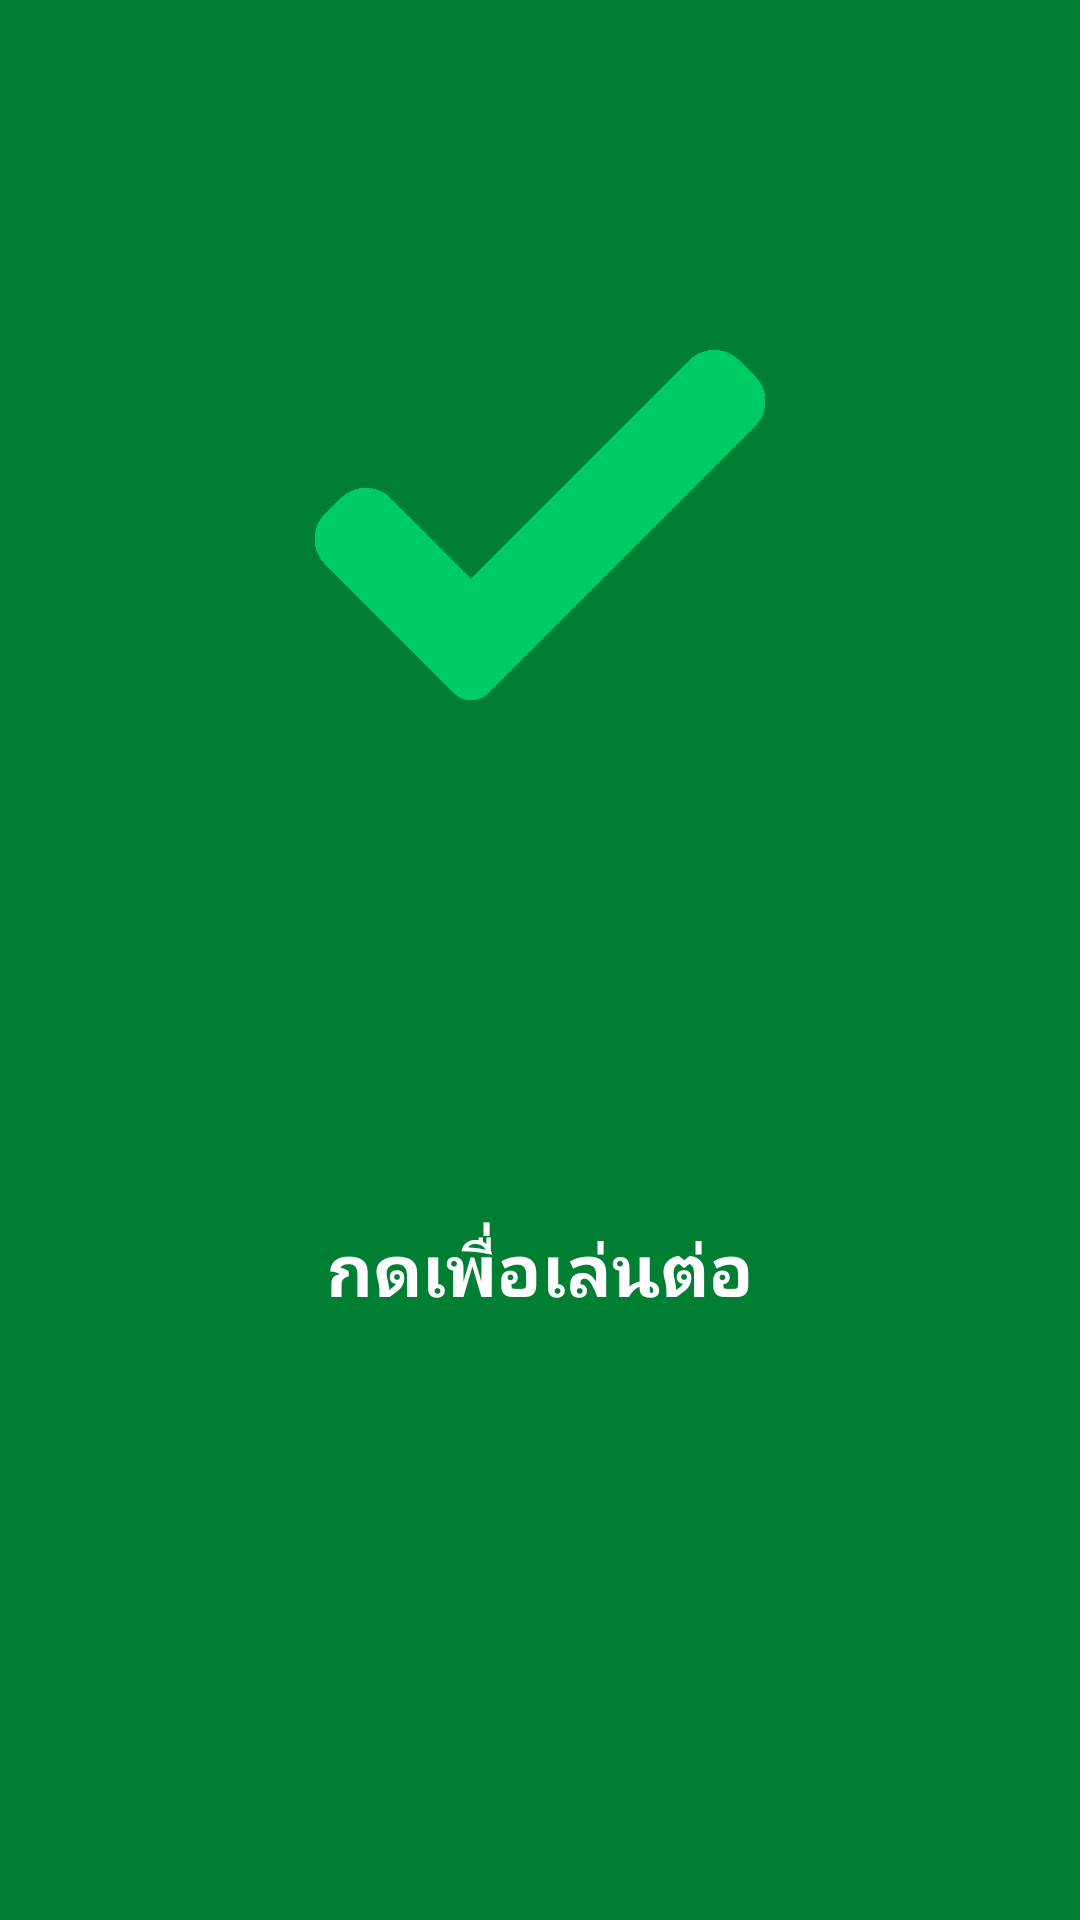

Layout XML and referenced resources for this Android screen:
<!-- AndroidManifest.xml: application theme AppTheme -->
<!-- res/layout/fragment_result.xml -->
<?xml version="1.0" encoding="utf-8"?>
<layout xmlns:tools="http://schemas.android.com/tools"
    xmlns:android="http://schemas.android.com/apk/res/android"
    xmlns:app="http://schemas.android.com/apk/res-auto">

    <data>
        <variable
            name="resultViewModel"
            type="buu.supakin.mathgameverdatabase.viewmodels.ResultViewModel" />
    </data>
    
    <androidx.constraintlayout.widget.ConstraintLayout
        android:id="@+id/clResult"
        android:layout_width="match_parent"
        android:layout_height="match_parent"
        android:background="@color/colorSuccess"
        tools:context=".screens.ResultFragment">

        <ImageView
            android:id="@+id/imgResult"
            android:layout_width="150dp"
            android:layout_height="150dp"
            android:layout_marginTop="100dp"
            android:contentDescription="@string/content_description_img_result"
            app:layout_constraintEnd_toEndOf="parent"
            app:layout_constraintStart_toStartOf="parent"
            app:layout_constraintTop_toTopOf="parent"
            app:srcCompat="@drawable/correct" />

        <TextView
            android:id="@+id/txtSummaryScore"
            android:layout_width="wrap_content"
            android:layout_height="wrap_content"
            android:layout_marginTop="50dp"
            android:text="@{resultViewModel.resultText}"
            android:textColor="@color/colorWhite"
            android:textSize="36sp"
            android:textStyle="bold"
            app:layout_constraintEnd_toEndOf="parent"
            app:layout_constraintStart_toStartOf="parent"
            app:layout_constraintTop_toBottomOf="@+id/imgResult" />

        <Button
            android:id="@+id/btnNext"
            android:layout_width="200dp"
            android:layout_height="50dp"
            android:layout_marginTop="50dp"
            android:background="@drawable/btn_rounded_success"
            android:text="@string/btn_next"
            android:textColor="@color/colorWhite"
            android:textSize="24sp"
            android:textStyle="bold"
            android:onClick="@{()->resultViewModel.onNext()}"
            app:layout_constraintEnd_toEndOf="parent"
            app:layout_constraintStart_toStartOf="parent"
            app:layout_constraintTop_toBottomOf="@+id/txtSummaryScore" />
    </androidx.constraintlayout.widget.ConstraintLayout>
</layout>
<!-- resources referenced by this layout -->
<resources>
  <color name="colorSuccess">#007E33</color>
  <color name="colorWhite">#FFFFFF</color>
  <!-- drawable correct: png bitmap (drawable-v24, 6239 bytes) -->
  <string name="btn_next">กดเพื่อเล่นต่อ</string>
  <string name="content_description_img_result">image result</string>
  <style name="AppTheme" parent="Theme.AppCompat.Light.DarkActionBar">
          
          <item name="colorPrimary">@color/colorPrimary</item>
          <item name="colorPrimaryDark">@color/colorPrimaryDark</item>
          <item name="colorAccent">@color/colorAccent</item>
      </style>
  <color name="colorPrimary">#6200EE</color>
  <color name="colorPrimaryDark">#3700B3</color>
  <color name="colorAccent">#03DAC5</color>
</resources>
